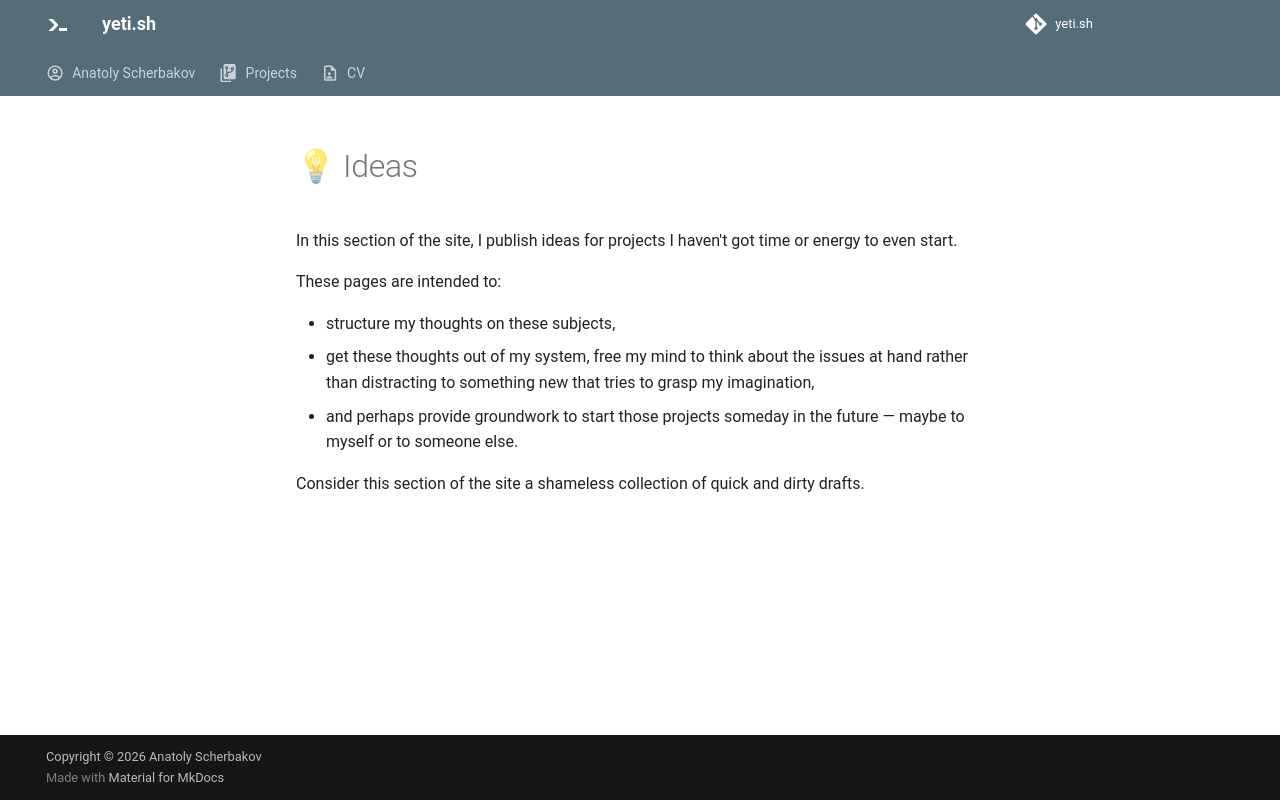

repository: anatoly-scherbakov/yeti.sh · page: ideas/index.html · generator: mkdocs

---
exclude_from_blog: true
title: 💡 Ideas
---

In this section of the site, I publish ideas for projects I haven't got time or energy to even start.

These pages are intended to:

* structure my thoughts on these subjects,
* get these thoughts out of my system, free my mind to think about the issues at hand rather than distracting to something new that tries to grasp my imagination,
* and perhaps provide groundwork to start those projects someday in the future — maybe to myself or to someone else.

Consider this section of the site a shameless collection of quick and dirty drafts.
